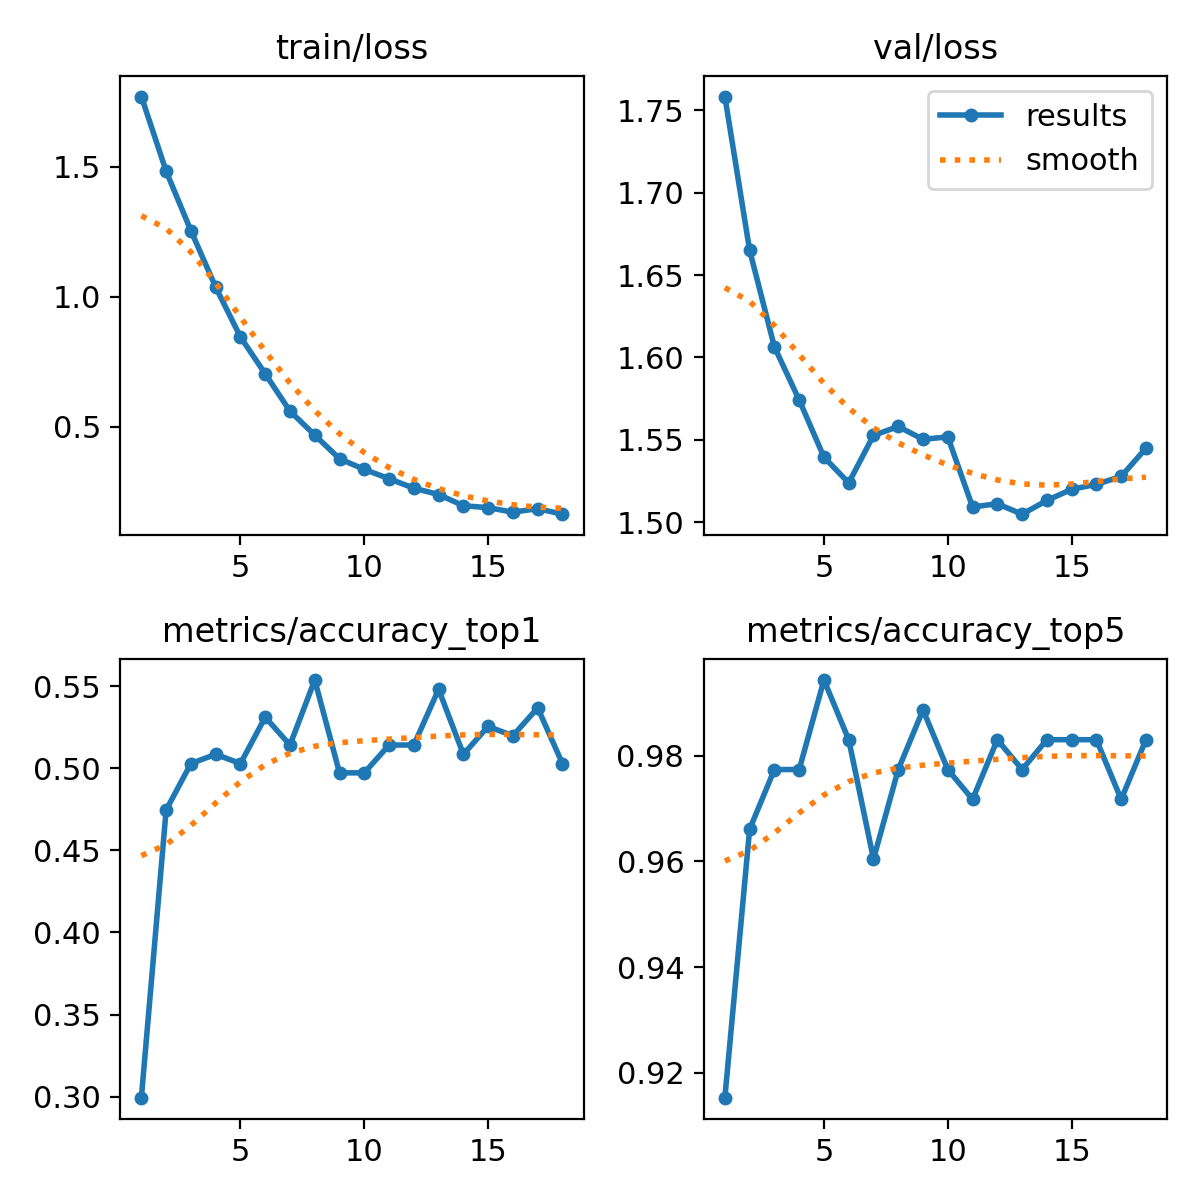

Values plotted in this chart, from the file beside it:
epoch, train/loss, metrics/accuracy_top1, metrics/accuracy_top5, val/loss, lr/pg0, lr/pg1, lr/pg2
1, 1.769, 0.2994, 0.9153, 1.758, 0.003277, 0.003277, 0.003277
2, 1.482, 0.4746, 0.9661, 1.665, 0.006597, 0.006597, 0.006597
3, 1.254, 0.5028, 0.9774, 1.606, 0.009904, 0.009904, 0.009904
4, 1.037, 0.5085, 0.9774, 1.574, 0.009941, 0.009941, 0.009941
5, 0.8451, 0.5028, 0.9943, 1.54, 0.009921, 0.009921, 0.009921
6, 0.7036, 0.5311, 0.983, 1.524, 0.009901, 0.009901, 0.009901
7, 0.56, 0.5141, 0.9605, 1.553, 0.009881, 0.009881, 0.009881
8, 0.4682, 0.5537, 0.9774, 1.558, 0.009861, 0.009861, 0.009861
9, 0.377, 0.4972, 0.9887, 1.55, 0.009842, 0.009842, 0.009842
10, 0.3364, 0.4972, 0.9774, 1.552, 0.009822, 0.009822, 0.009822
11, 0.3003, 0.5141, 0.9718, 1.509, 0.009802, 0.009802, 0.009802
12, 0.264, 0.5141, 0.983, 1.511, 0.009782, 0.009782, 0.009782
13, 0.2398, 0.548, 0.9774, 1.505, 0.009762, 0.009762, 0.009762
14, 0.1967, 0.5085, 0.983, 1.513, 0.009743, 0.009743, 0.009743
15, 0.1892, 0.5254, 0.983, 1.52, 0.009723, 0.009723, 0.009723
16, 0.1719, 0.5198, 0.983, 1.523, 0.009703, 0.009703, 0.009703
17, 0.1853, 0.5367, 0.9718, 1.528, 0.009683, 0.009683, 0.009683
18, 0.1642, 0.5028, 0.983, 1.545, 0.009663, 0.009663, 0.009663
